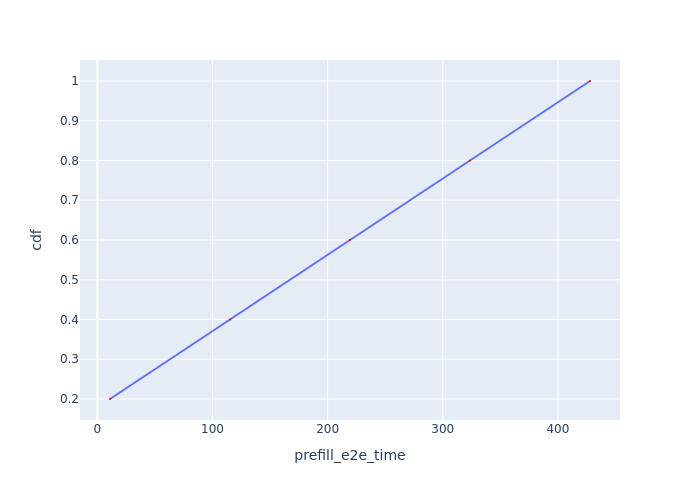

Data behind this chart, as committed beside it:
Request Id, prefill_e2e_time, cdf
0_0, 11, 0.2
0_1, 115.3, 0.4
0_2, 219.4, 0.6
0_3, 323.6, 0.8
0_4, 427.9, 1.0
